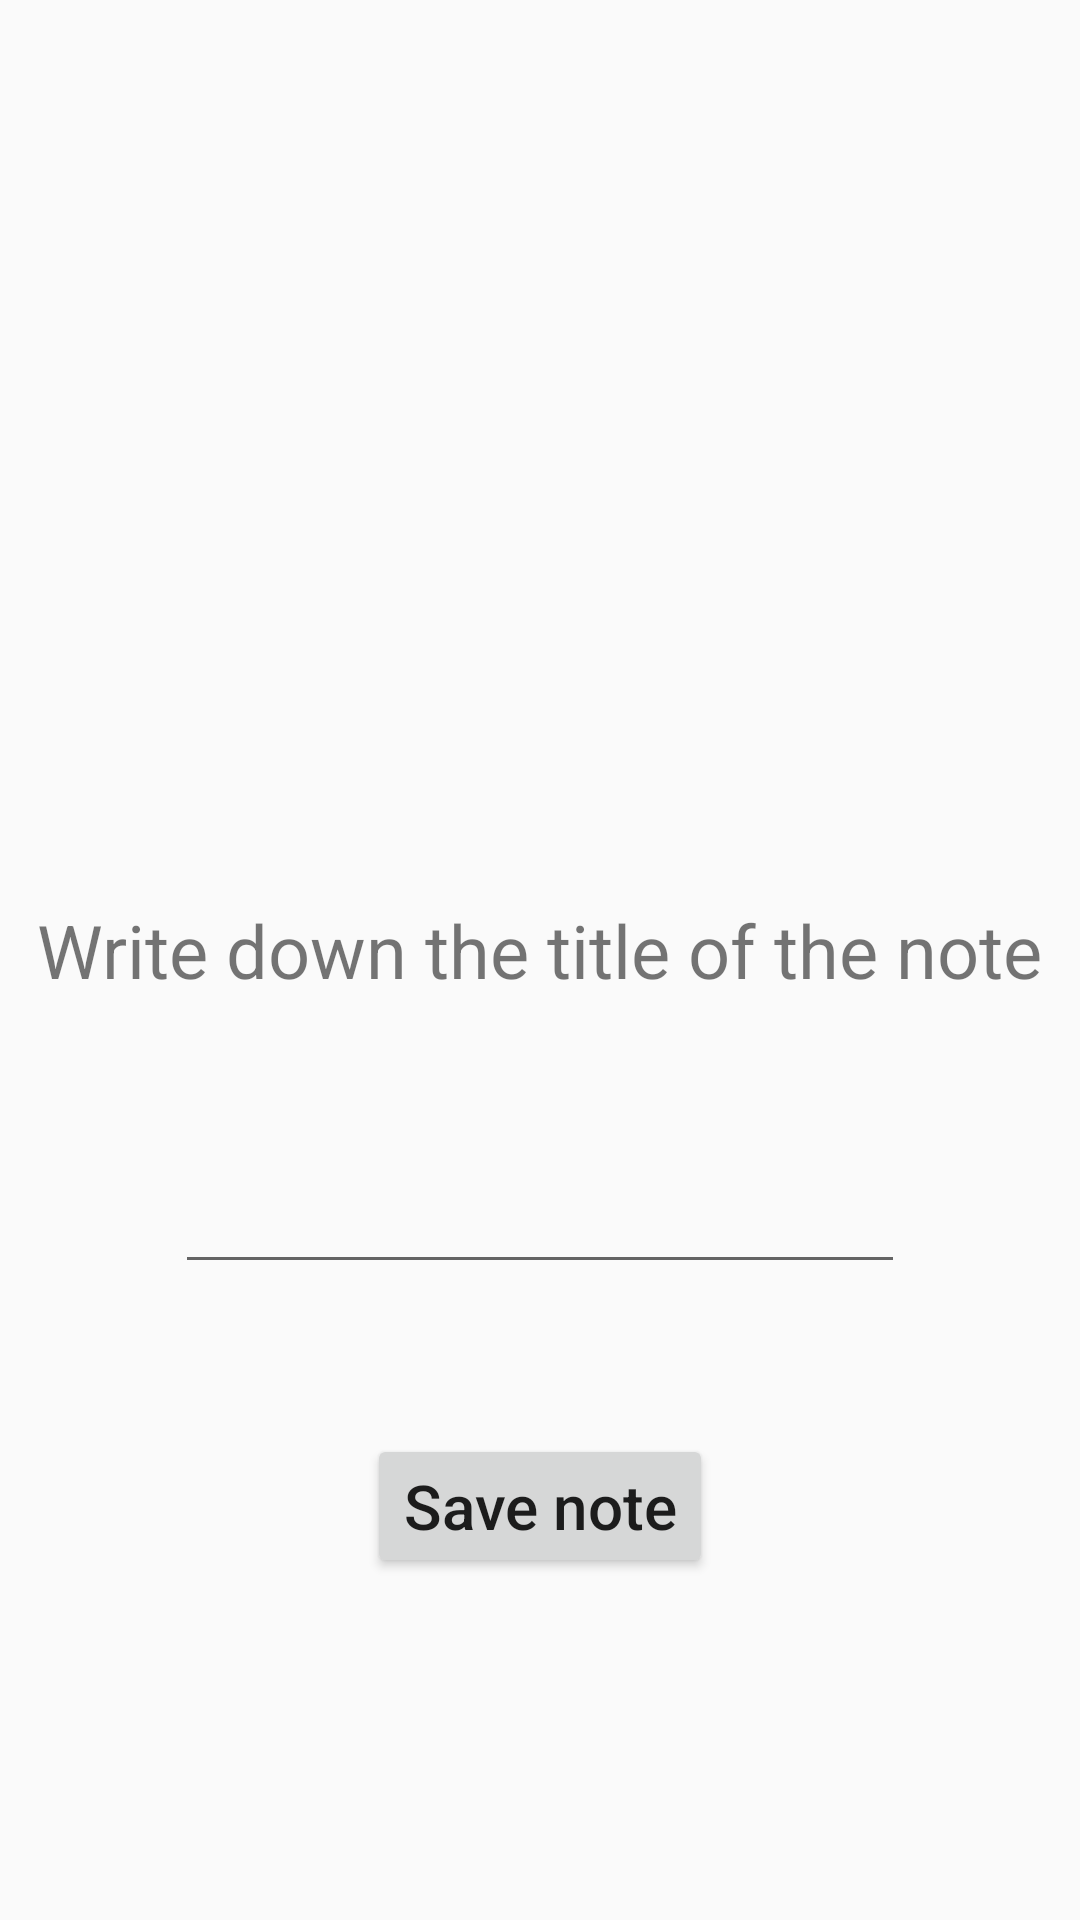

This screen was rendered from an Android layout file. Write that file and the resources it references.
<!-- AndroidManifest.xml: application theme Theme.AppCompat.Light.NoActionBar -->
<!-- res/layout/activity_add_note.xml -->
<?xml version="1.0" encoding="utf-8"?>
<androidx.constraintlayout.widget.ConstraintLayout xmlns:android="http://schemas.android.com/apk/res/android"
    xmlns:app="http://schemas.android.com/apk/res-auto"
    xmlns:tools="http://schemas.android.com/tools"
    android:layout_width="match_parent"
    android:layout_height="match_parent"
    tools:context=".activity.AddNote">


    <TextView
        android:id="@+id/textView"
        android:layout_width="wrap_content"
        android:layout_height="wrap_content"
        android:text="@string/write_name_note"
        android:textSize="12pt"
        app:layout_constraintEnd_toEndOf="parent"
        app:layout_constraintStart_toStartOf="parent"
        app:layout_constraintTop_toTopOf="parent"
        android:layout_marginTop="300dp"/>


    <EditText
        android:id="@+id/createNameNotes"
        android:layout_width="wrap_content"
        android:layout_height="wrap_content"
        android:ems="10"
        android:inputType="textPersonName"
        app:layout_constraintEnd_toEndOf="parent"
        app:layout_constraintStart_toStartOf="parent"
        app:layout_constraintTop_toBottomOf="@+id/textView"
        android:layout_marginTop="50dp"
        android:textSize="10pt"
        android:maxLength="18"
        />

    <Button
        android:id="@+id/button"
        android:layout_width="wrap_content"
        android:layout_height="wrap_content"
        android:textSize="10pt"
        android:textAllCaps="false"
        android:text="@string/save_note"
        app:layout_constraintEnd_toEndOf="parent"
        app:layout_constraintStart_toStartOf="parent"
        app:layout_constraintTop_toBottomOf="@+id/createNameNotes"
        android:layout_marginTop="50dp"
        android:onClick="SaveBaseNewNote"/>


</androidx.constraintlayout.widget.ConstraintLayout>
<!-- resources referenced by this layout -->
<resources>
  <string name="save_note">Save note</string>
  <string name="write_name_note">Write down the title of the note</string>
</resources>
